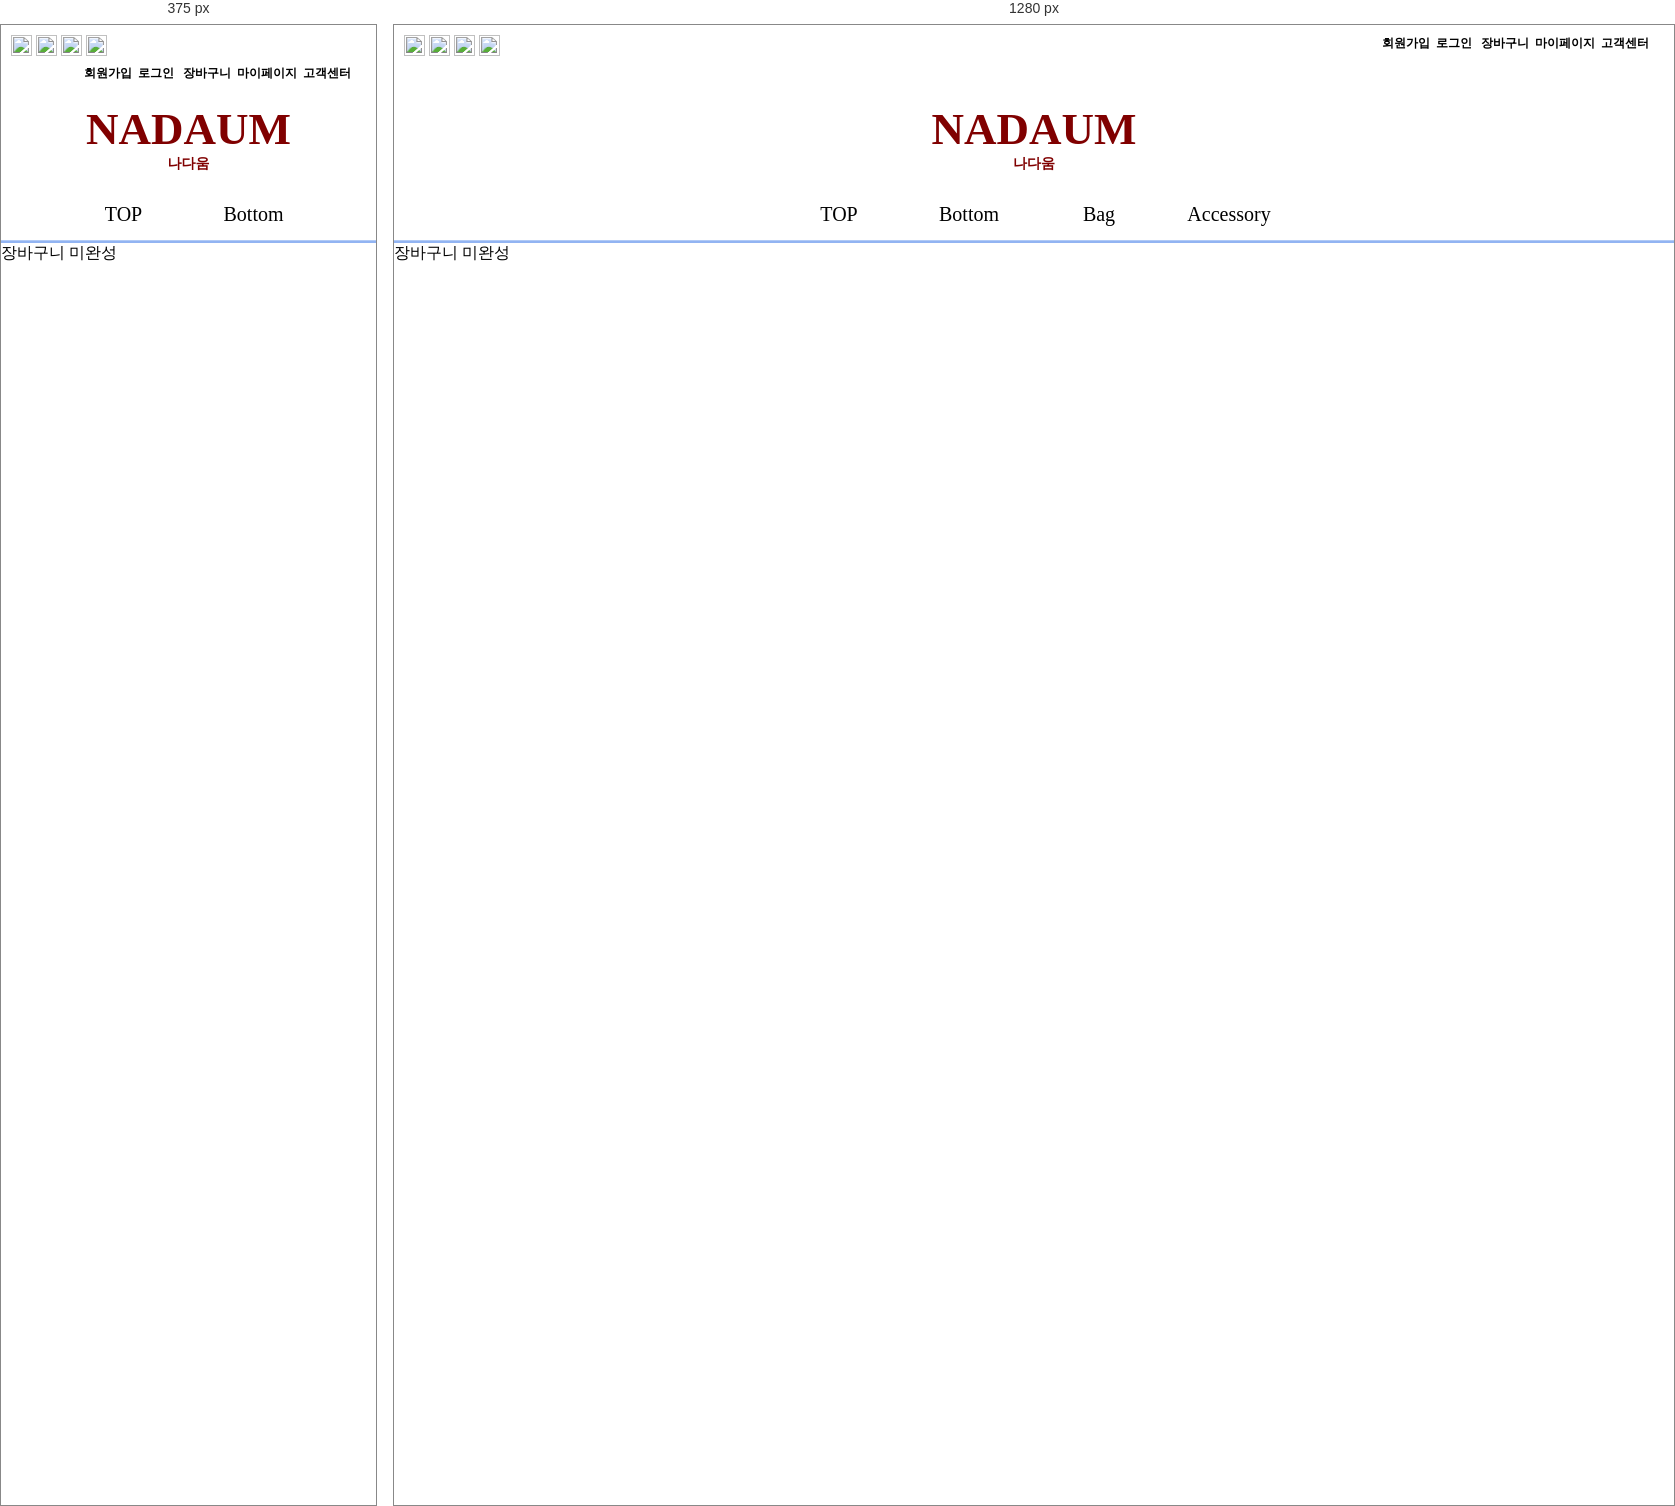
Rendered at 375 px and 1280 px, left to right.

<!-- file: basket.html -->
<!DOCTYPE html>
<html lang="en" dir="ltr">
  <head>
    <meta charset="utf-8">
    <link rel="stylesheet" href="../styl.css">
    <title>BASKET</title>
  </head>
  <body>
    <tr>
      <div class="back">
        <div class="BN1">
          <a href="https://www.kakaocorp.com/" target="_blank">
            <img src="../images/KA.JPG" width="21", height="21"></a>
          <a href="https://accounts.kakao.com/login/kakaostory" target="_blank">
            <img src="../images/KS.JPG" width="21", height="21"></a>
          <a href="https://www.instagram.com/" target="_blank">
            <img src="../images/IS.JPG" width="21", height="21"></a>
          <a href="https://www.facebook.com/" target="_blank">
            <img src="../images/FA.JPG" width="21", height="21"></a>
        </div>
        <div class="BN2">
          <a href="join.html">회원가입</a>&nbsp;
          <a href="Login.html">로그인 </a>&nbsp;
          <a href="basket.html">장바구니</a>&nbsp;
          <a href="mypage.html">마이페이지</a>&nbsp;
          <a href="cs.html">고객센터</a>
        </div>
        <br>
        <div class="NDU">
          <a href="../nadaum.html">NADAUM</a><br>
          <div id="N">나다움</div>
        </div>
        <div id="menu">
          <nav>
            <ul>
              <li><a href="#">TOP</a>
                <ul>
                  <li><a href="BN2/outer.html">아우터</a></li>
                  <li><a href="#">티셔츠</a></li>
                </ul>
              </li>
              <li><a href="#">Bottom</a>
                <ul>
                  <li><a href="BN2/outer.html">아우터</a></li>
                  <li><a href="#">티셔츠</a></li>
                </ul>
              </li>
              <li><a href="#">Bag</a>
                <ul>
                  <li><a href="BN2/outer.html">아우터</a></li>
                  <li><a href="#">티셔츠</a></li>
                </ul>
              </li>
              <li><a href="#">Accessory</a>
                <ul>
                  <li><a href="BN2/outer.html">아우터</a></li>
                  <li><a href="#">티셔츠</a></li>
                </ul>
              </li>
            </ul>
            <div></div>
          </nav>
        </div>
      </div>
    </tr>
    장바구니 미완성
  </body>
</html>


/* @media block from styl.css */
@media(min-width: 1020px) {
      .JCI{
        width: 1000px;
        height: auto;
        border: 3px solid #ffcab2;
        border-radius: 20px;
        text-align: center;
        margin-left: auto;
        margin-right: auto;
        font-size: 20px;
        font-weight: bold;
      }
    }